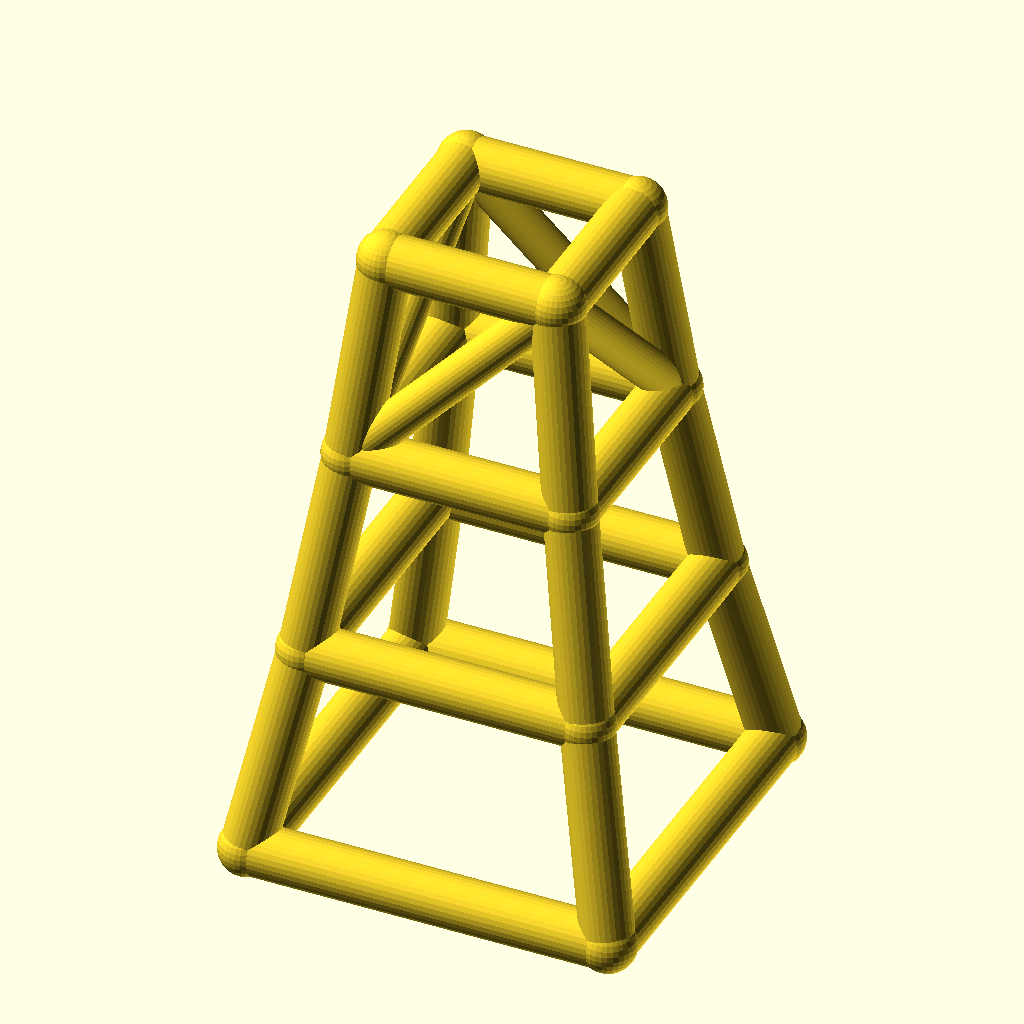
Cell 1: rendered with the file's own defaults.
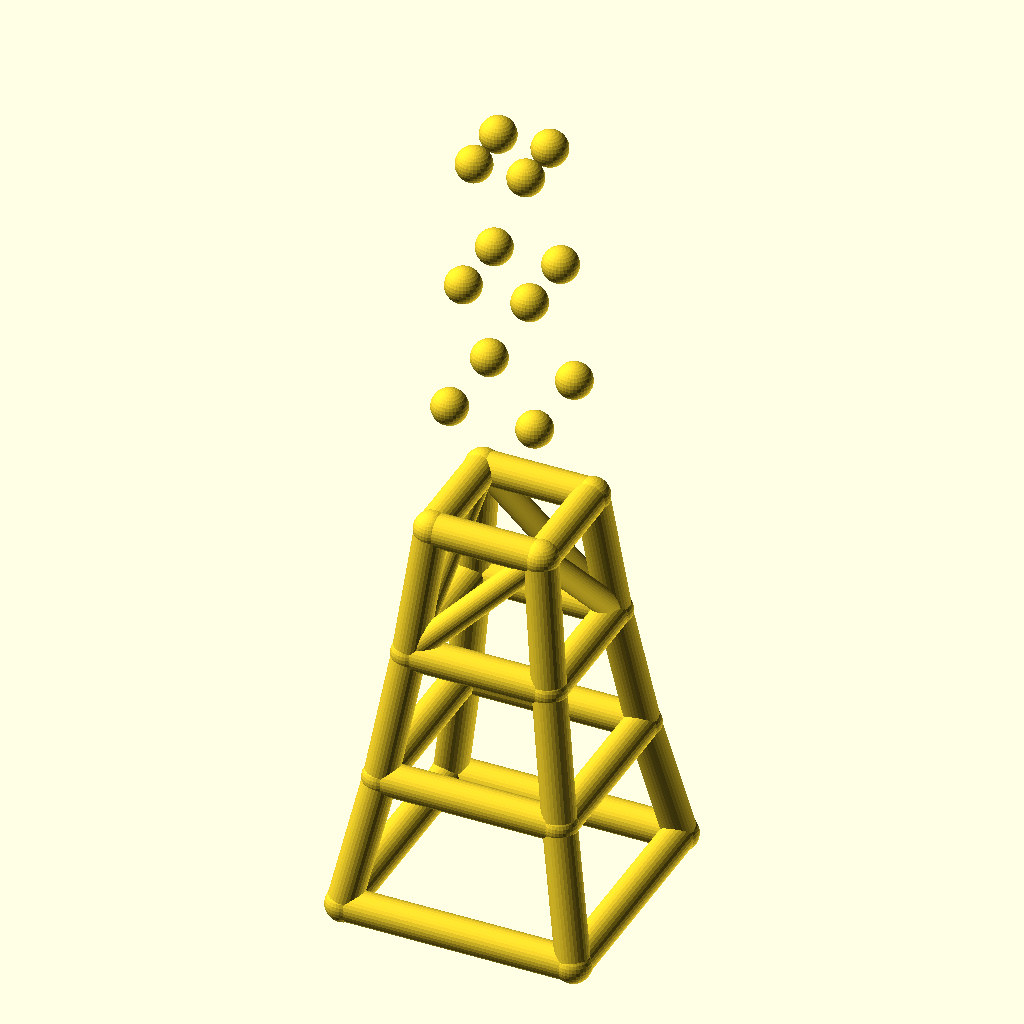
Cell 2: the same model with levels = 6.
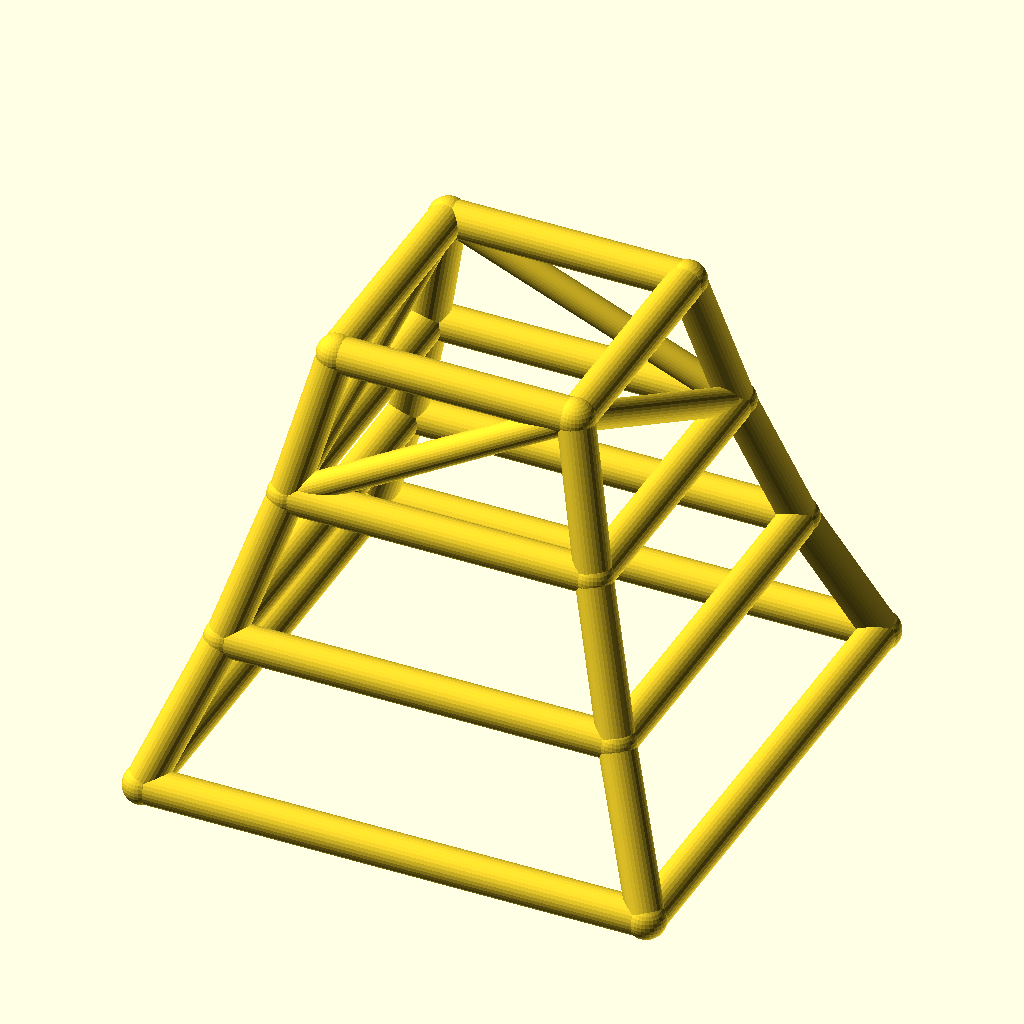
Cell 3 — base_w set to 140, the other parameters unchanged.
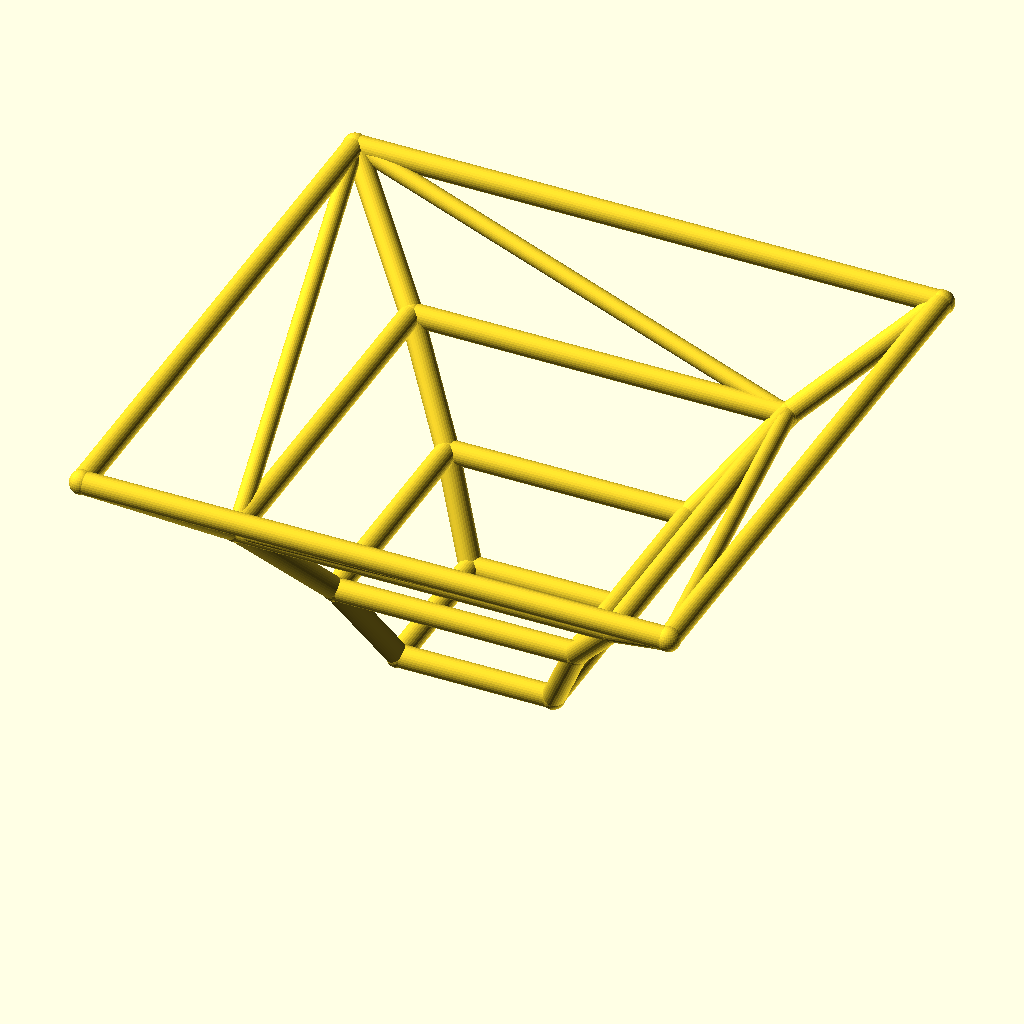
Cell 4: taper = 1.56 (everything else at default).
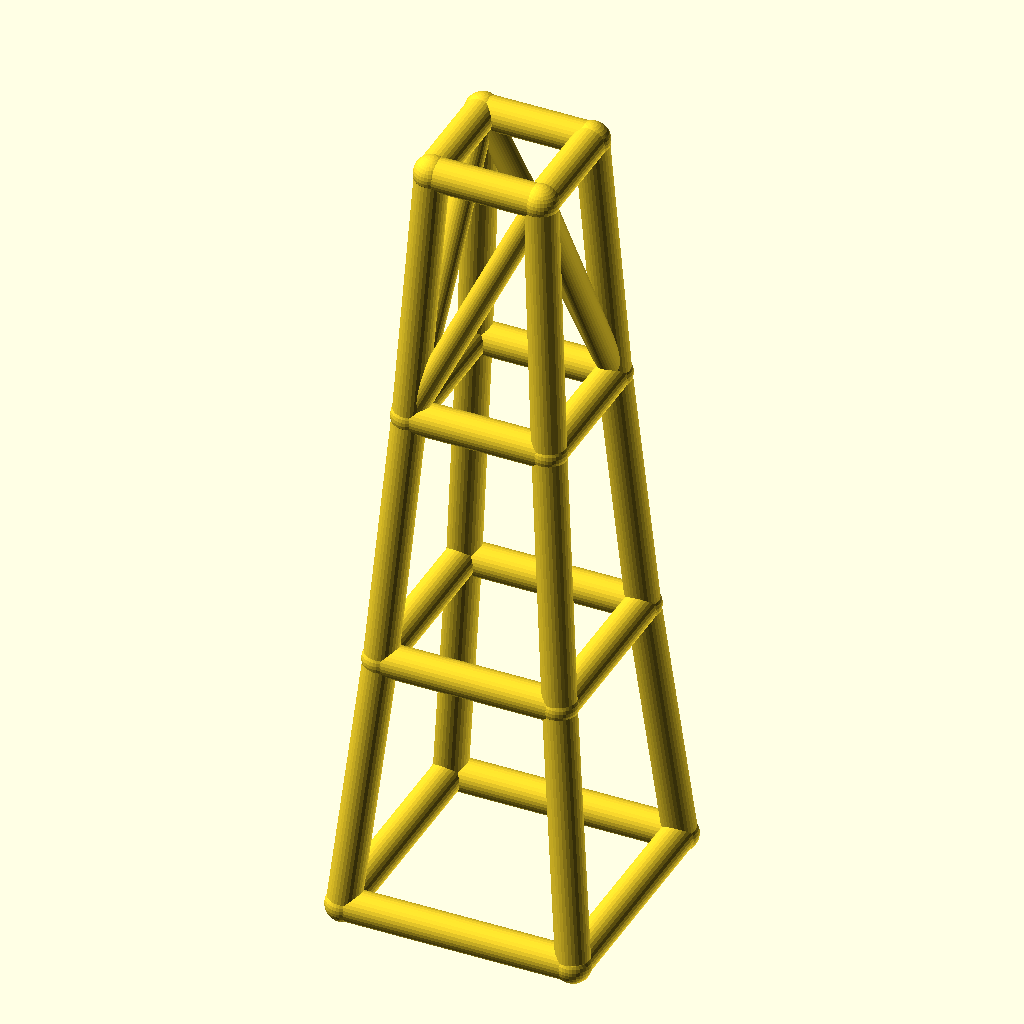
Cell 5 — level_h set to 80, the other parameters unchanged.
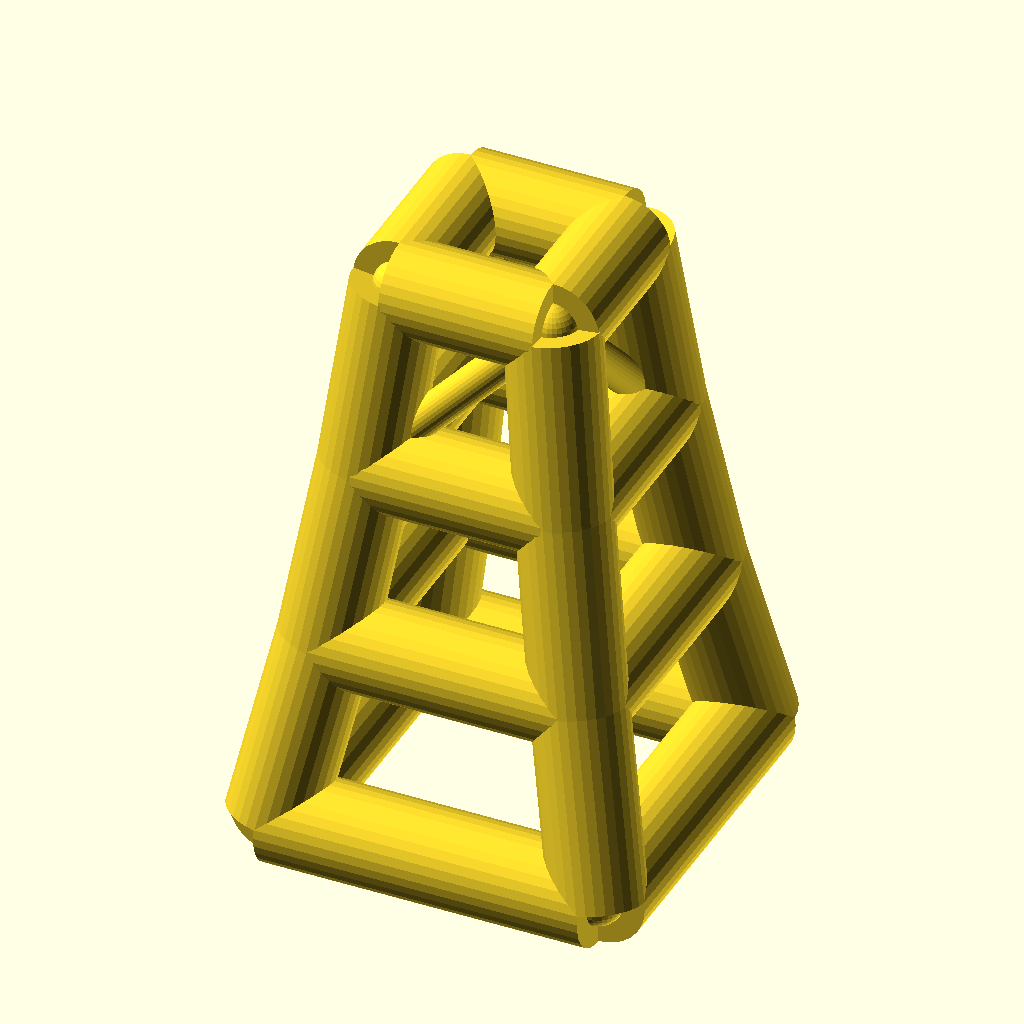
Cell 6 — leg_r set to 10, the other parameters unchanged.
All cells are drawn from the same view direction (rotation 55°, 0°, 25°, orthographic, colour scheme Cornfield), but the view is re-fitted for each cell, so position and scale can differ between cells as well as the parameter.
OpenSCAD source file optional_data/data/wire2/masttowers/scene_0147.scad:
$fn = 32;

// ----------------------------------------------------------------------
// Tapered four-leg tower: 3 levels, base 70 mm, taper 0.78 per level
// ----------------------------------------------------------------------

// --- parameters (mm) ---
levels = 3;               // number of tower levels
base_w = 70;              // bottom ring width (X and Y)
taper = 0.78;             // ring width multiplier per level
level_h = 40;             // height of one level
leg_r = 5;                // leg / ring member radius
brace_r = 3.8;            // diagonal brace radius
joint_r = 5.4;            // joint ball radius

bbox_x = base_w + 2 * joint_r;  // overall X, joints included
bbox_y = base_w + 2 * joint_r;  // overall Y, joints included
bbox_z = levels * level_h + 2 * joint_r;  // overall Z, joints included
leg_d = 2 * leg_r;  // leg / ring stock diameter
brace_d = 2 * brace_r;  // brace stock diameter
joint_d = 2 * joint_r;  // joint ball diameter
top_w = base_w * pow(taper, levels);  // width of the top ring
nodes = [for (lvl = [0 : levels], sx = [-1, 1], sy = [-1, 1]) [sx * base_w * pow(taper, lvl) / 2, sy * base_w * pow(taper, lvl) / 2, lvl * level_h]];

module member(a, b, r) {
  /* round stock from joint a to joint b, ends buried in the joint balls */
  d = b - a;
  length = norm(d);
  translate(a) rotate([0, acos(d[2] / length), atan2(d[1], d[0])])
    cylinder(h = length, r = r);
}

module joint(p, r) {
  /* ball at the joint centre, fatter than every member meeting there */
  translate(p) sphere(r = r);
}

/* members - each call is one graph edge */
member(nodes[0], nodes[4], leg_r);
member(nodes[1], nodes[5], leg_r);
member(nodes[2], nodes[6], leg_r);
member(nodes[3], nodes[7], leg_r);
member(nodes[4], nodes[8], leg_r);
member(nodes[5], nodes[9], leg_r);
member(nodes[6], nodes[10], leg_r);
member(nodes[7], nodes[11], leg_r);
member(nodes[8], nodes[12], leg_r);
member(nodes[9], nodes[13], leg_r);
member(nodes[10], nodes[14], leg_r);
member(nodes[11], nodes[15], leg_r);
member(nodes[0], nodes[1], leg_r);
member(nodes[2], nodes[3], leg_r);
member(nodes[0], nodes[2], leg_r);
member(nodes[1], nodes[3], leg_r);
member(nodes[4], nodes[5], leg_r);
member(nodes[6], nodes[7], leg_r);
member(nodes[4], nodes[6], leg_r);
member(nodes[5], nodes[7], leg_r);
member(nodes[8], nodes[9], leg_r);
member(nodes[10], nodes[11], leg_r);
member(nodes[8], nodes[10], leg_r);
member(nodes[9], nodes[11], leg_r);
member(nodes[12], nodes[13], leg_r);
member(nodes[14], nodes[15], leg_r);
member(nodes[12], nodes[14], leg_r);
member(nodes[13], nodes[15], leg_r);
member(nodes[8], nodes[13], brace_r);
member(nodes[11], nodes[14], brace_r);
member(nodes[8], nodes[14], brace_r);
member(nodes[11], nodes[13], brace_r);

/* joint balls */
for (p = nodes) joint(p, joint_r);
Parameter table extracted from the source (name, type, default, range or options):
levels: number, default 3
base_w: number, default 70
taper: number, default 0.78
level_h: number, default 40
leg_r: number, default 5
brace_r: number, default 3.8
joint_r: number, default 5.4
